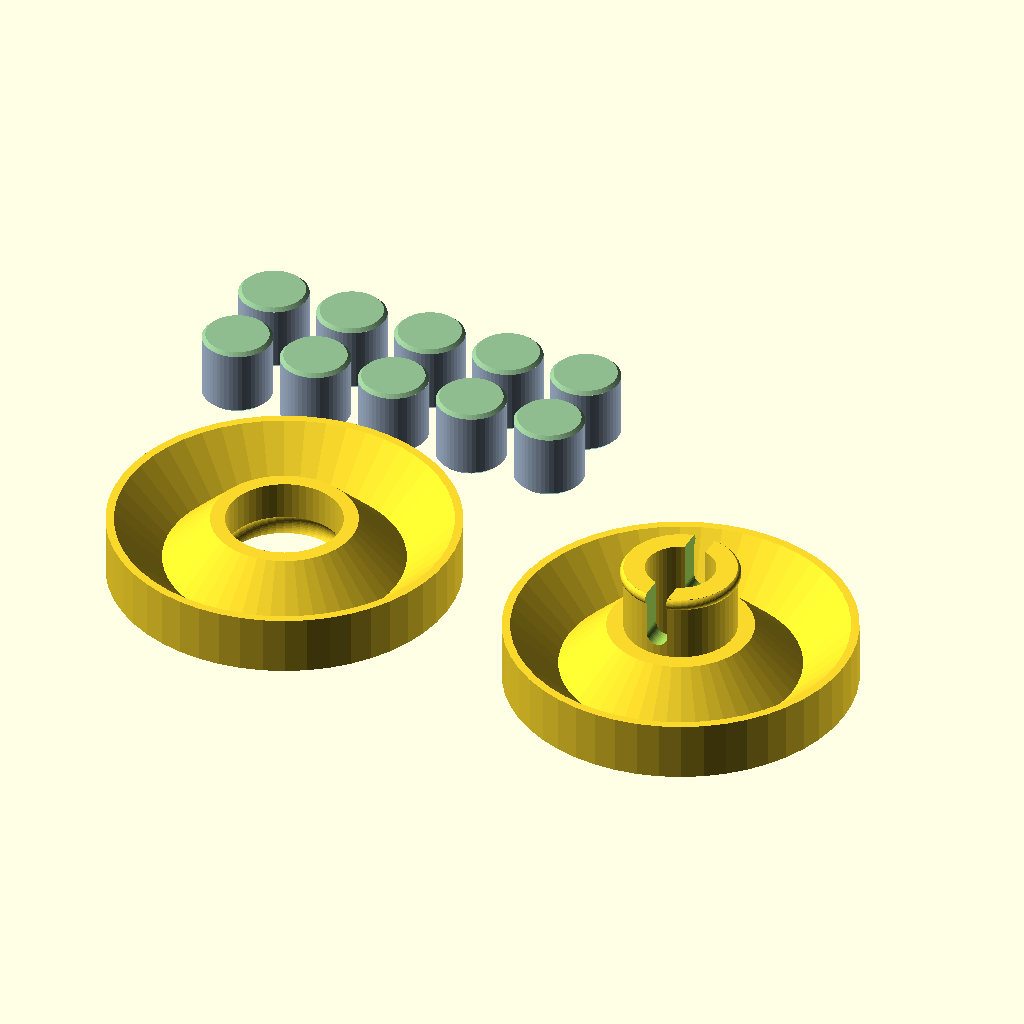
Cell 1: the model at its default parameters.
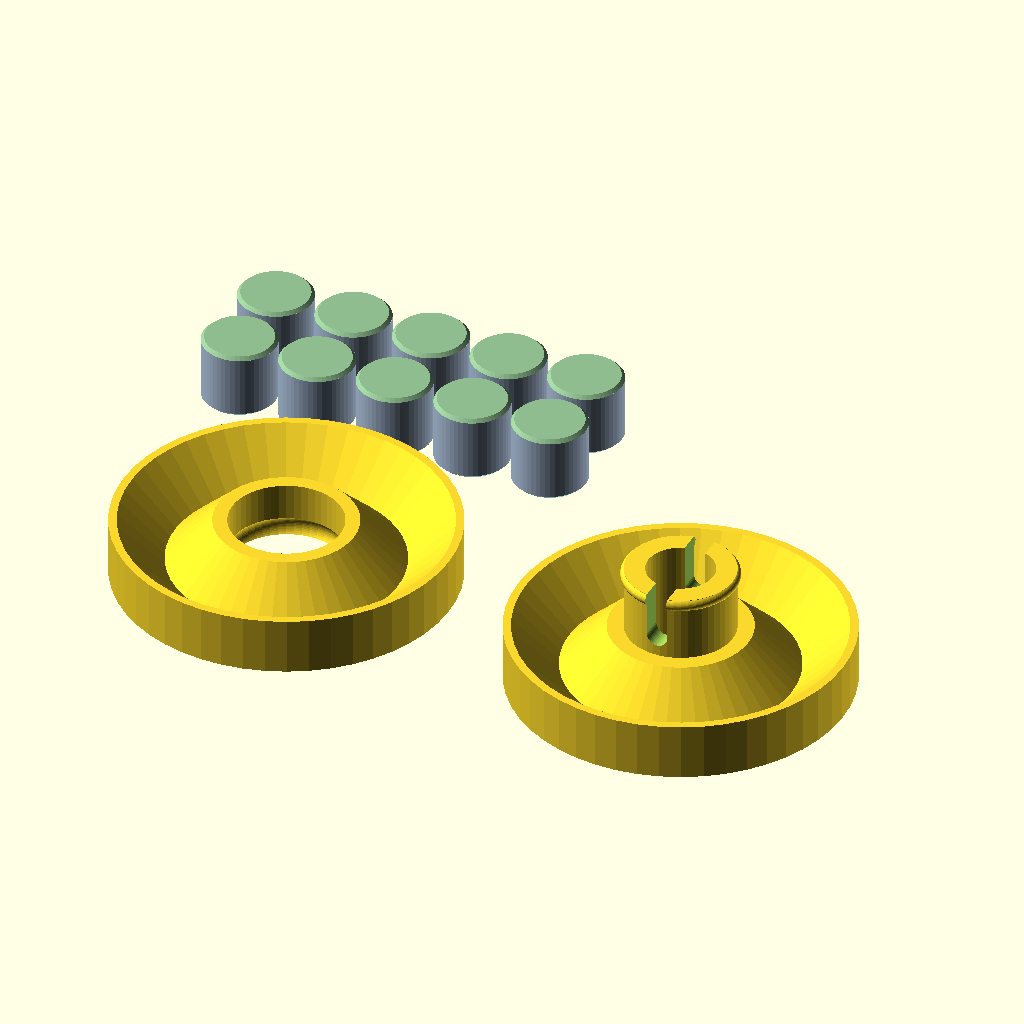
Cell 2: roller_diameter = 11 (everything else at default).
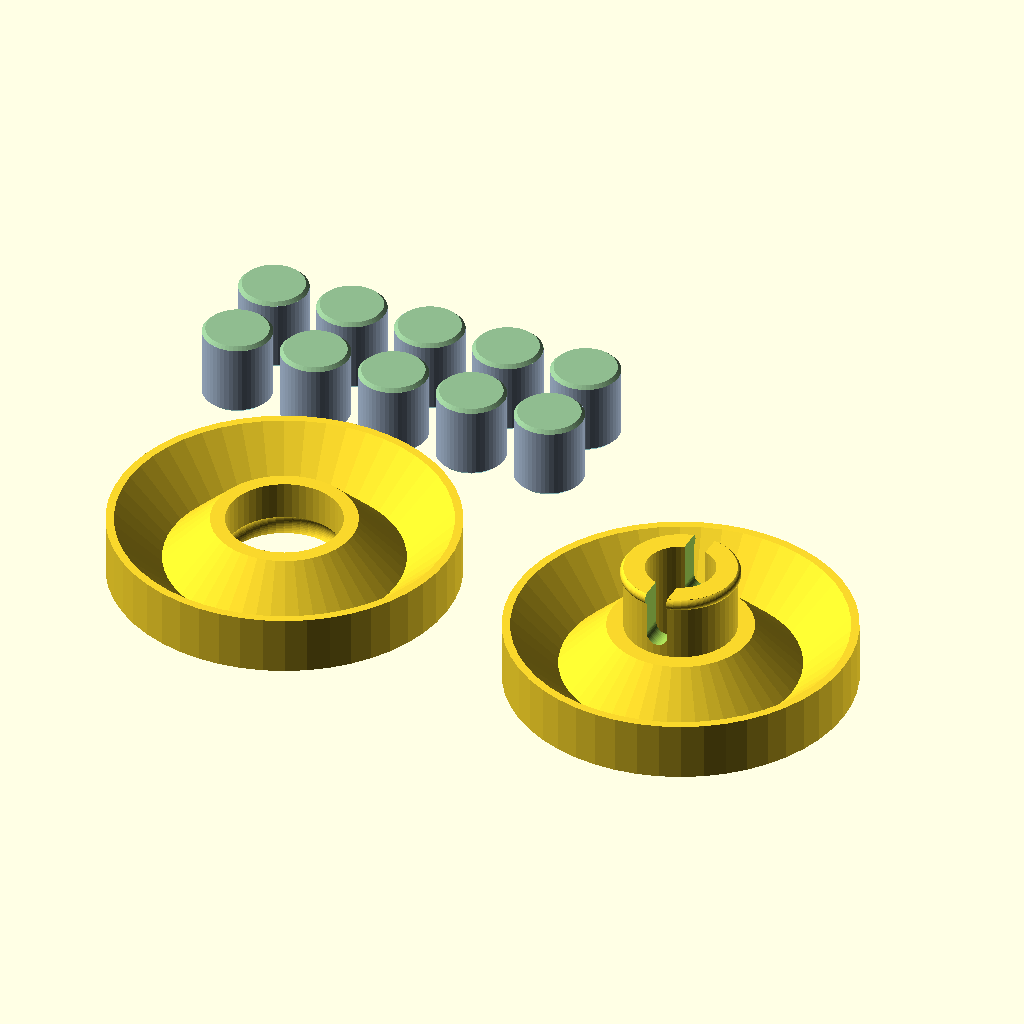
Cell 3 — roller_height set to 11, the other parameters unchanged.
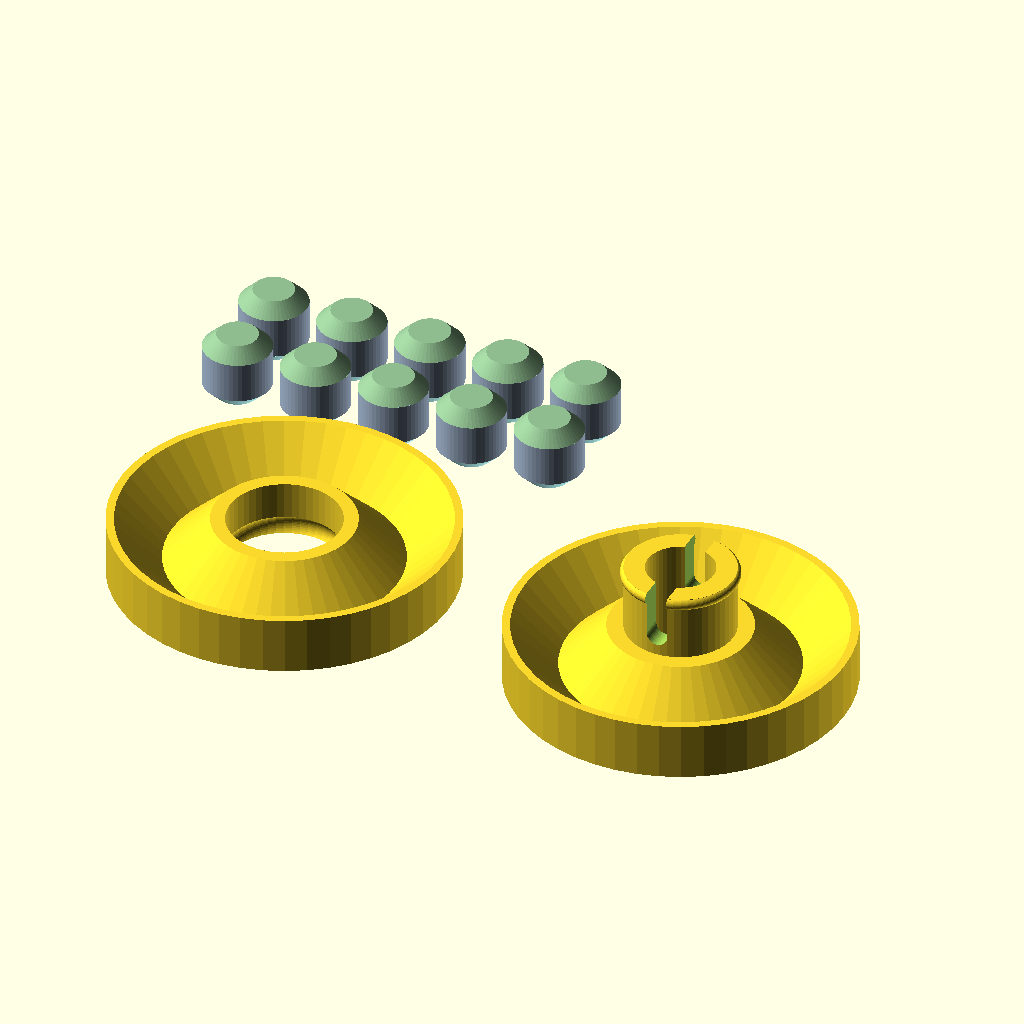
Cell 4 — roller_bevel set to 2, the other parameters unchanged.
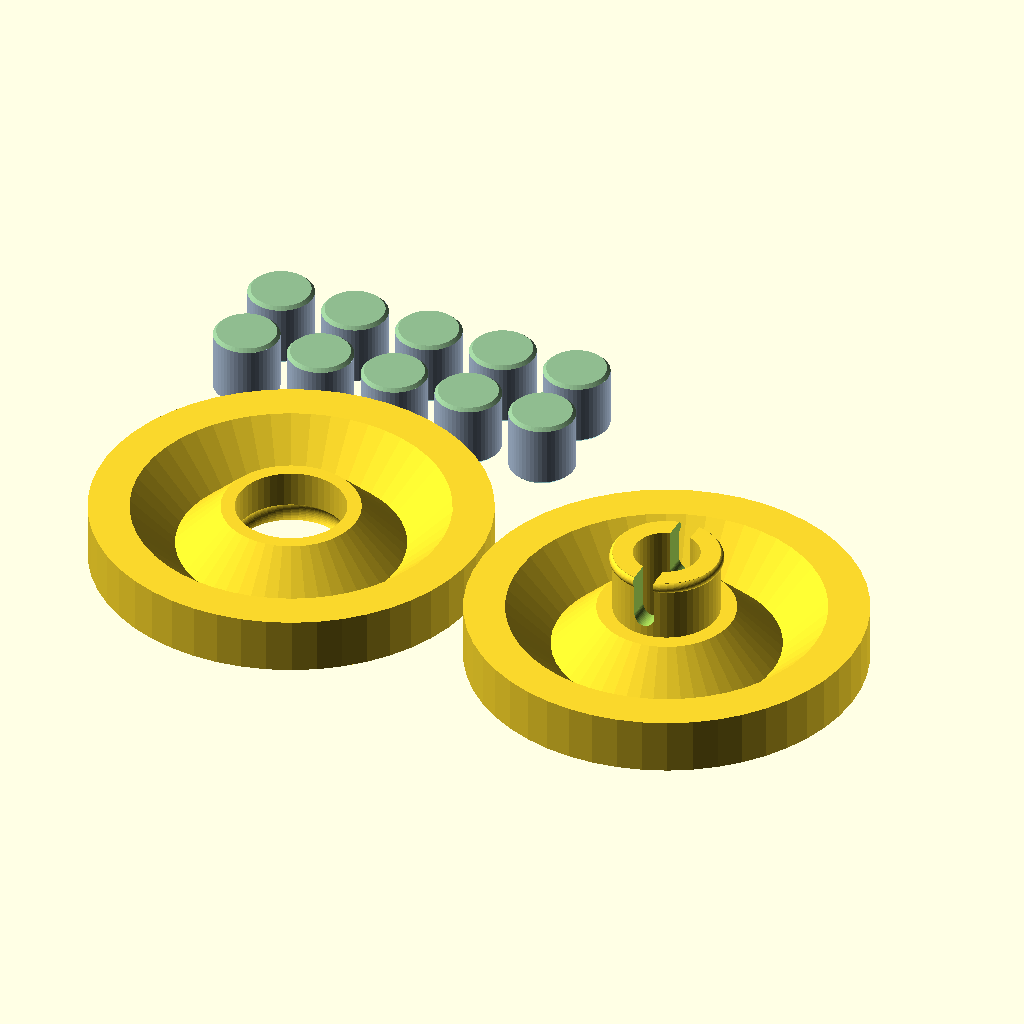
Cell 5 — housing_diameter set to 30, the other parameters unchanged.
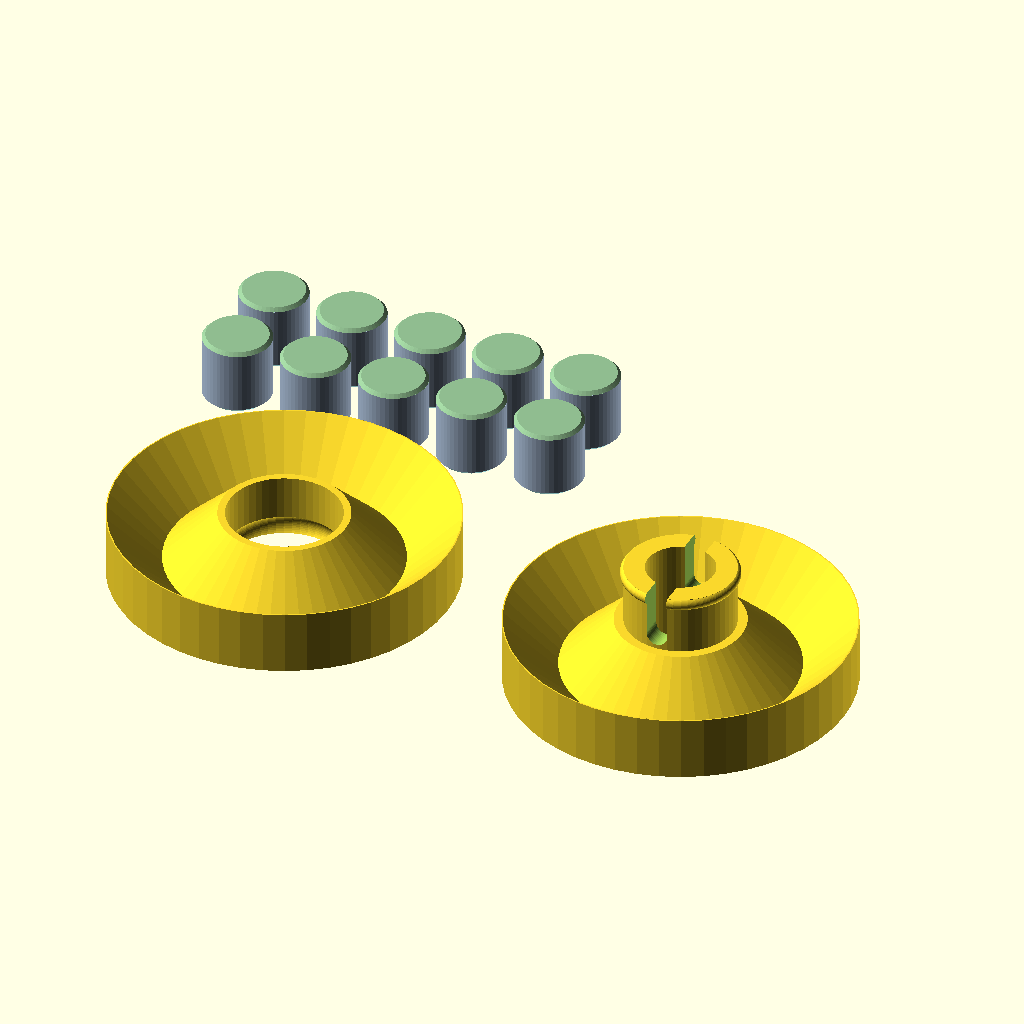
Cell 6: housing_height = 9.5 (everything else at default).
The same orthographic view direction (rotation 55°, 0°, 25°; colour scheme Cornfield) for every cell, with the view re-fitted per cell, so scale and position can differ between cells.
The OpenSCAD source (MiscThingiverse/Universal_3D_Printed_Bearing_That_Works.scad):
// Universal 3D Printed Bearing That Works.scad
//
// Original:
//   "Universal 3D Printed Bearing That Works"
//   By Thingiverse user: ThinkingandTinkering (Robert Murray-Smith)
//   Date: January 03, 2025
//   License: CC BY-SA
//   https://www.thingiverse.com/thing:6898888
//   Designed in Tinkercad
//
// Remix:
//   Version: Remix 1
//   Date: January 4, 2024
//   By: Stone Age Sculptor
//   License: CC BY-SA
//   Goal: 
//     An identical shape with OpenSCAD.
//   Tip:
//     Open the "Customizer" in OpenSCAD.

view_mode = 0; // [0:For Printing, 1:Design Roller, 2:Design Bottom Housing, 3:Design Top Housing]

// The diameter of a roller.
roller_diameter = 10.00; // [9.00:0.01:11.00]

// The height of a roller.
roller_height = 10.00; // [9.00:0.01:11.00]

// The size of the beveled edge of a roller.
roller_bevel = 0.5; // [0.0:0.1:2.0]

// The outside diameter of the housing.
housing_diameter = 25; // [23.6:0.1:30]

// The height of a single housing part.
housing_height = 8.50; // [7.50:0.01:9.50]

// The width of the slot (gap) for the click fit.
slot_width = 3.2; // [1.0:0.1:5.0]

// The diameter of the edge of the click fit.
diameter_click_fit_edge = 1.90; // [1.70:0.01:2.20]

// The diameter of the indent for the click fit.
diameter_click_fit_indent = 3.90; // [3.60:0.01:4.20]

// The accuracy for the preview.
accuracy_preview = 50; // [20:100]

// The accuracy for the final render.
accuracy_render = 250; // [100:300]

/* [Hidden] */

// Overall accuracy.
$fn = $preview ? accuracy_preview : accuracy_render;

if(view_mode==0)
{
  // --------------------------------
  // For Printing
  // --------------------------------
  // By exporting the render as a 3mf file,
  // the parts are already separated, and
  // they can be arranged on the build plate
  // if needed.

  // Make 10 rollers.
  for(i=[0:4])
    for(j=[0:1])
      translate([6+12*i,66+j*12,0])
        Roller();

  // Show the bottom housing.
  translate([30,30,0])
    BottomHousing();

  // Show the top housing.
  translate([91,30,0])
    TopHousing();
}
else if(view_mode==1)
{
  // --------------------------------
  // Design Roller
  // --------------------------------
  Roller();

  // Show cross section
  translate([0,0,15])
  {
    difference()
    {
      Roller();

      color("Red")
        translate([-10,-20,-1])
          cube(20);    
    }
  }
}
else if(view_mode==2)
{
  // --------------------------------
  // Design Bottom Housing
  // --------------------------------
  BottomHousing();

  // Show cross section
  translate([0,0,20])
  {
    difference()
    {
      BottomHousing();

      color("Red")
        translate([-50,-100,-1])
          cube(100);    
    }
  }
}
else if(view_mode==3)
{
  // --------------------------------
  // Design Top Housing
  // --------------------------------
  TopHousing();

  // Show cross section
  translate([0,0,25])
  {
    difference()
    {
      TopHousing();

      color("Red")
        translate([-50,-100,-1])
          cube(100);    
    }
  }
}

module Roller()
{
  // Make the cylinder out of three parts.
  // Adjust with 0.001 to be sure that
  // the parts connect.
  // Otherwise the parts might not connect
  // due to rounding errors.

  // Bottom beveled edge.
  if(roller_bevel > 0)
    color("PaleTurquoise")
      cylinder(h=roller_bevel, d1=roller_diameter-2*roller_bevel,d2=roller_diameter);
  
  // Middle straight part.
  color("LightSteelBlue")
    translate([0,0,roller_bevel-0.001])
      cylinder(h=roller_height-2*roller_bevel+0.002,d=roller_diameter);
  
  // Top beveled edge.
  if(roller_bevel > 0)
    color("DarkSeaGreen")
      translate([0,0,roller_height-roller_bevel])
        cylinder(h=roller_bevel,d1=roller_diameter,d2=roller_diameter-2*roller_bevel);

  // The original shape.
  // Move it to (0,0,0) on the xy-plane.
  // translate([-127,-50,0])
  //   import("Roller_x_10.stl");
}

module BottomHousing()
{
  // The 2D profile is created first.
  rotate_extrude(convexity=3)
  {
    difference()
    {
      HousingProfile2D(x_start = 8.3);

      // Remove a circle.
      // The will become the indented torus
      // for the click fit.
      translate([7.2,1.36])
        circle(d=diameter_click_fit_indent);
    }
  }

  // The original shape.
  // Move it to (0,0,0) on the xy-plane.
  // translate([53,45,0])
  //   import("Base.stl");
}

module TopHousing()
{
  difference()
  {
    rotate_extrude(convexity=4)
    {
      HousingProfile2D(x_start=8);

      // Add a rectangle that will become
      // the cylinder in the middle.
      translate([5.0,0])
        square([3,18.25]);

      // The next circle will become the torus
      // for the click-fit.
      // Avoid that it sticks out of the top,
      // by flattening the top of the circle.
      translate([7.55,17.37])
      {
        intersection()
        {
          circle(d=diameter_click_fit_edge);
          square([10,1.7],center=true);
        }
      }
    }

    // Remove the slot to separate the
    // both sides of the click fit.
    translate([0,0,11.7])
    {
      rotate([90,0,0])
      {
        translate([-slot_width/2,0,-50])
          cube([slot_width,100,100]);
        cylinder(h=100,d=slot_width,center=true);
      }
    } 
  }

  // The original shape.
  // Move it to (0,0,0) on the xy-plane.
  // translate([-24,+33,0])
  //   import("Cap.stl");
}

// A common profile for both the
// bottom and top housing.
// It can be created with a list of
// coordinates for a polygon, or with 
// 2D building blocks.
// This is with 2D building blocks.
module HousingProfile2D(x_start)
{
  difference()
  {
    translate([x_start,0])
      square([housing_diameter-x_start,housing_height]);

    // Remove a rotated rectangle.
    // The edges will be a little more than 45 degrees.
    // I tried 45 degrees first, but they didn't roll well.
    // Then I noticed that the original design has a slightly
    // larger angle.
    translate([17.1,2.0])
      scale([1,0.97]) // wider angle
        rotate(45)
          square(20);
  }
}
Customizer parameters (derived from the source; name, type, default, range or options):
view_mode: number, default 0, options 0, 1, 2, 3
roller_diameter: number, default 10, range 9 to 11, step 0.01
roller_height: number, default 10, range 9 to 11, step 0.01
roller_bevel: number, default 0.5, range 0 to 2, step 0.1
housing_diameter: number, default 25, range 23.6 to 30, step 0.1
housing_height: number, default 8.5, range 7.5 to 9.5, step 0.01
slot_width: number, default 3.2, range 1 to 5, step 0.1
diameter_click_fit_edge: number, default 1.9, range 1.7 to 2.2, step 0.01
diameter_click_fit_indent: number, default 3.9, range 3.6 to 4.2, step 0.01
accuracy_preview: number, default 50, range 20 to 100
accuracy_render: number, default 250, range 100 to 300
